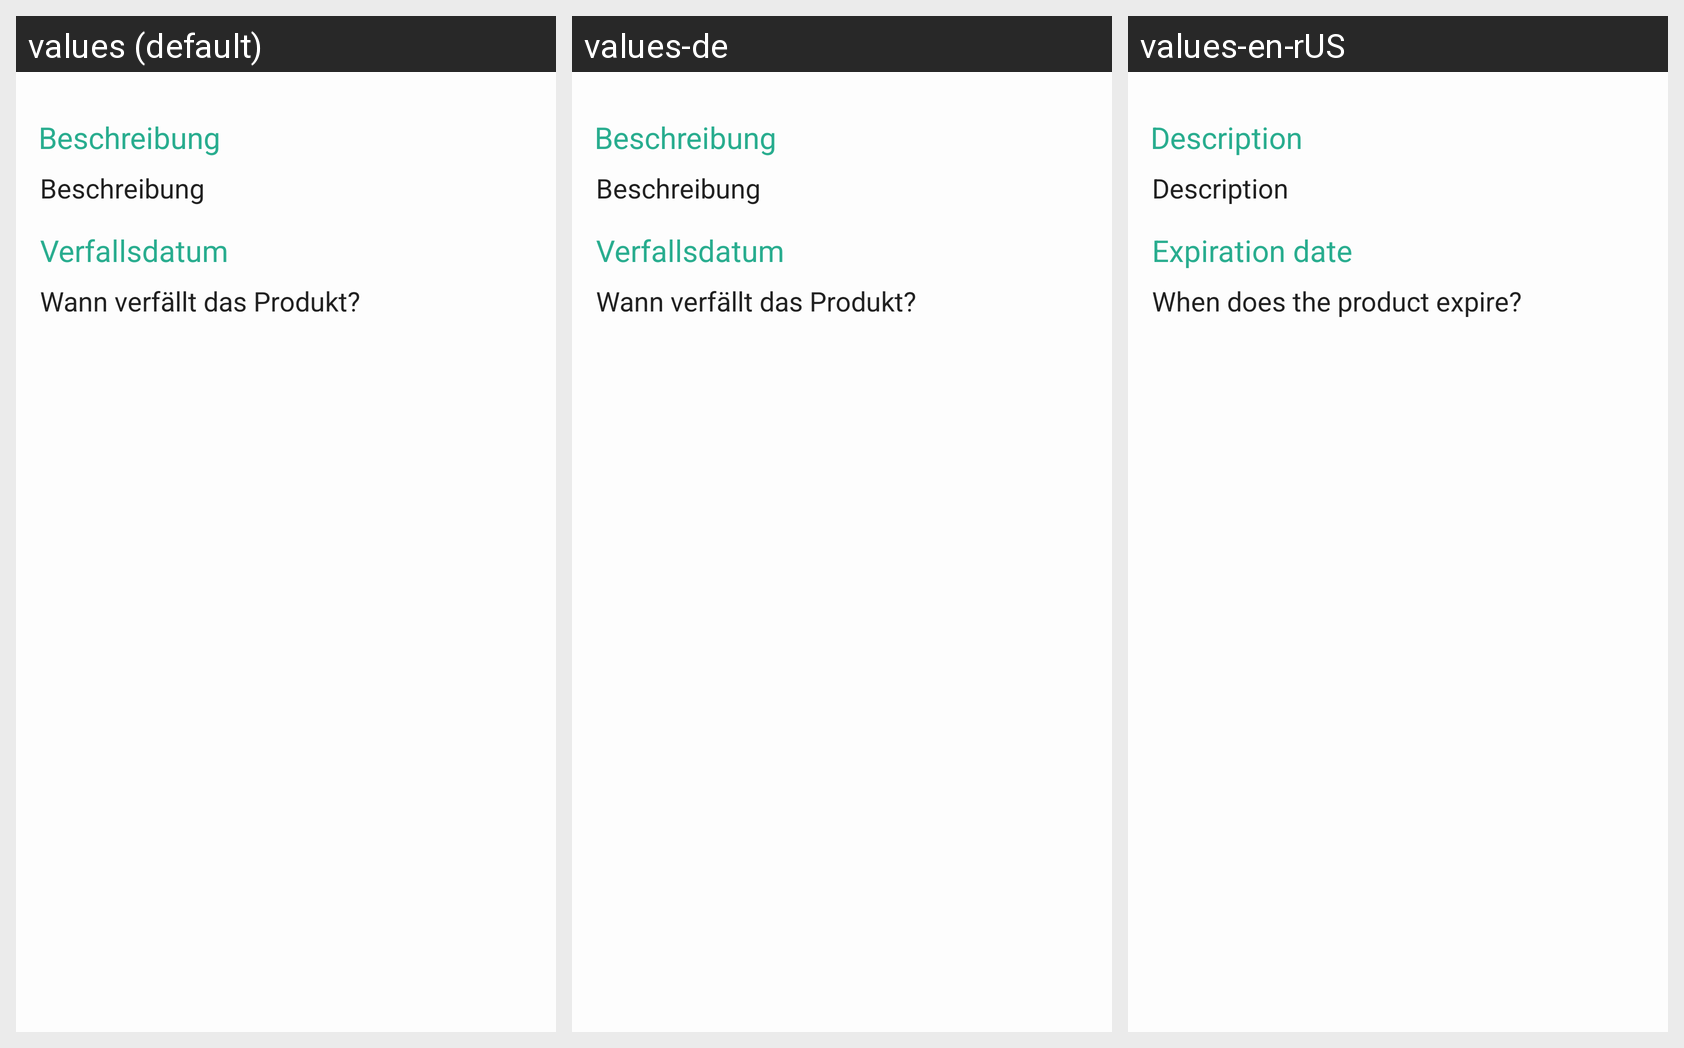

Here is an Android app screen in its default locale and in the app's own translations. Write out the translated-string differences for the strings that appear on this screen.
Android screen res/layout/content_details.xml rendered under 3 locales, left to right: values (default), values-de, values-en-rUS. Device: Nexus 5 (rendered at 1080×1920; each locale shown at half size, 540×960, under a caption strip naming it); theme DayTheme.
Strings drawn on this screen, with the default value and each locale's value (text and hints the layout hard-codes, and strings that could not be matched under every locale, appear in the picture but are not listed):

beschreibung
  values: Beschreibung
  values-de: Beschreibung
  values-en-rUS: Description

verfallsdatum
  values: Verfallsdatum
  values-de: Verfallsdatum
  values-en-rUS: Expiration date

noteVerfallsdatum
  values: Wann verfällt das Produkt?
  values-de: Wann verfällt das Produkt?
  values-en-rUS: When does the product expire?
